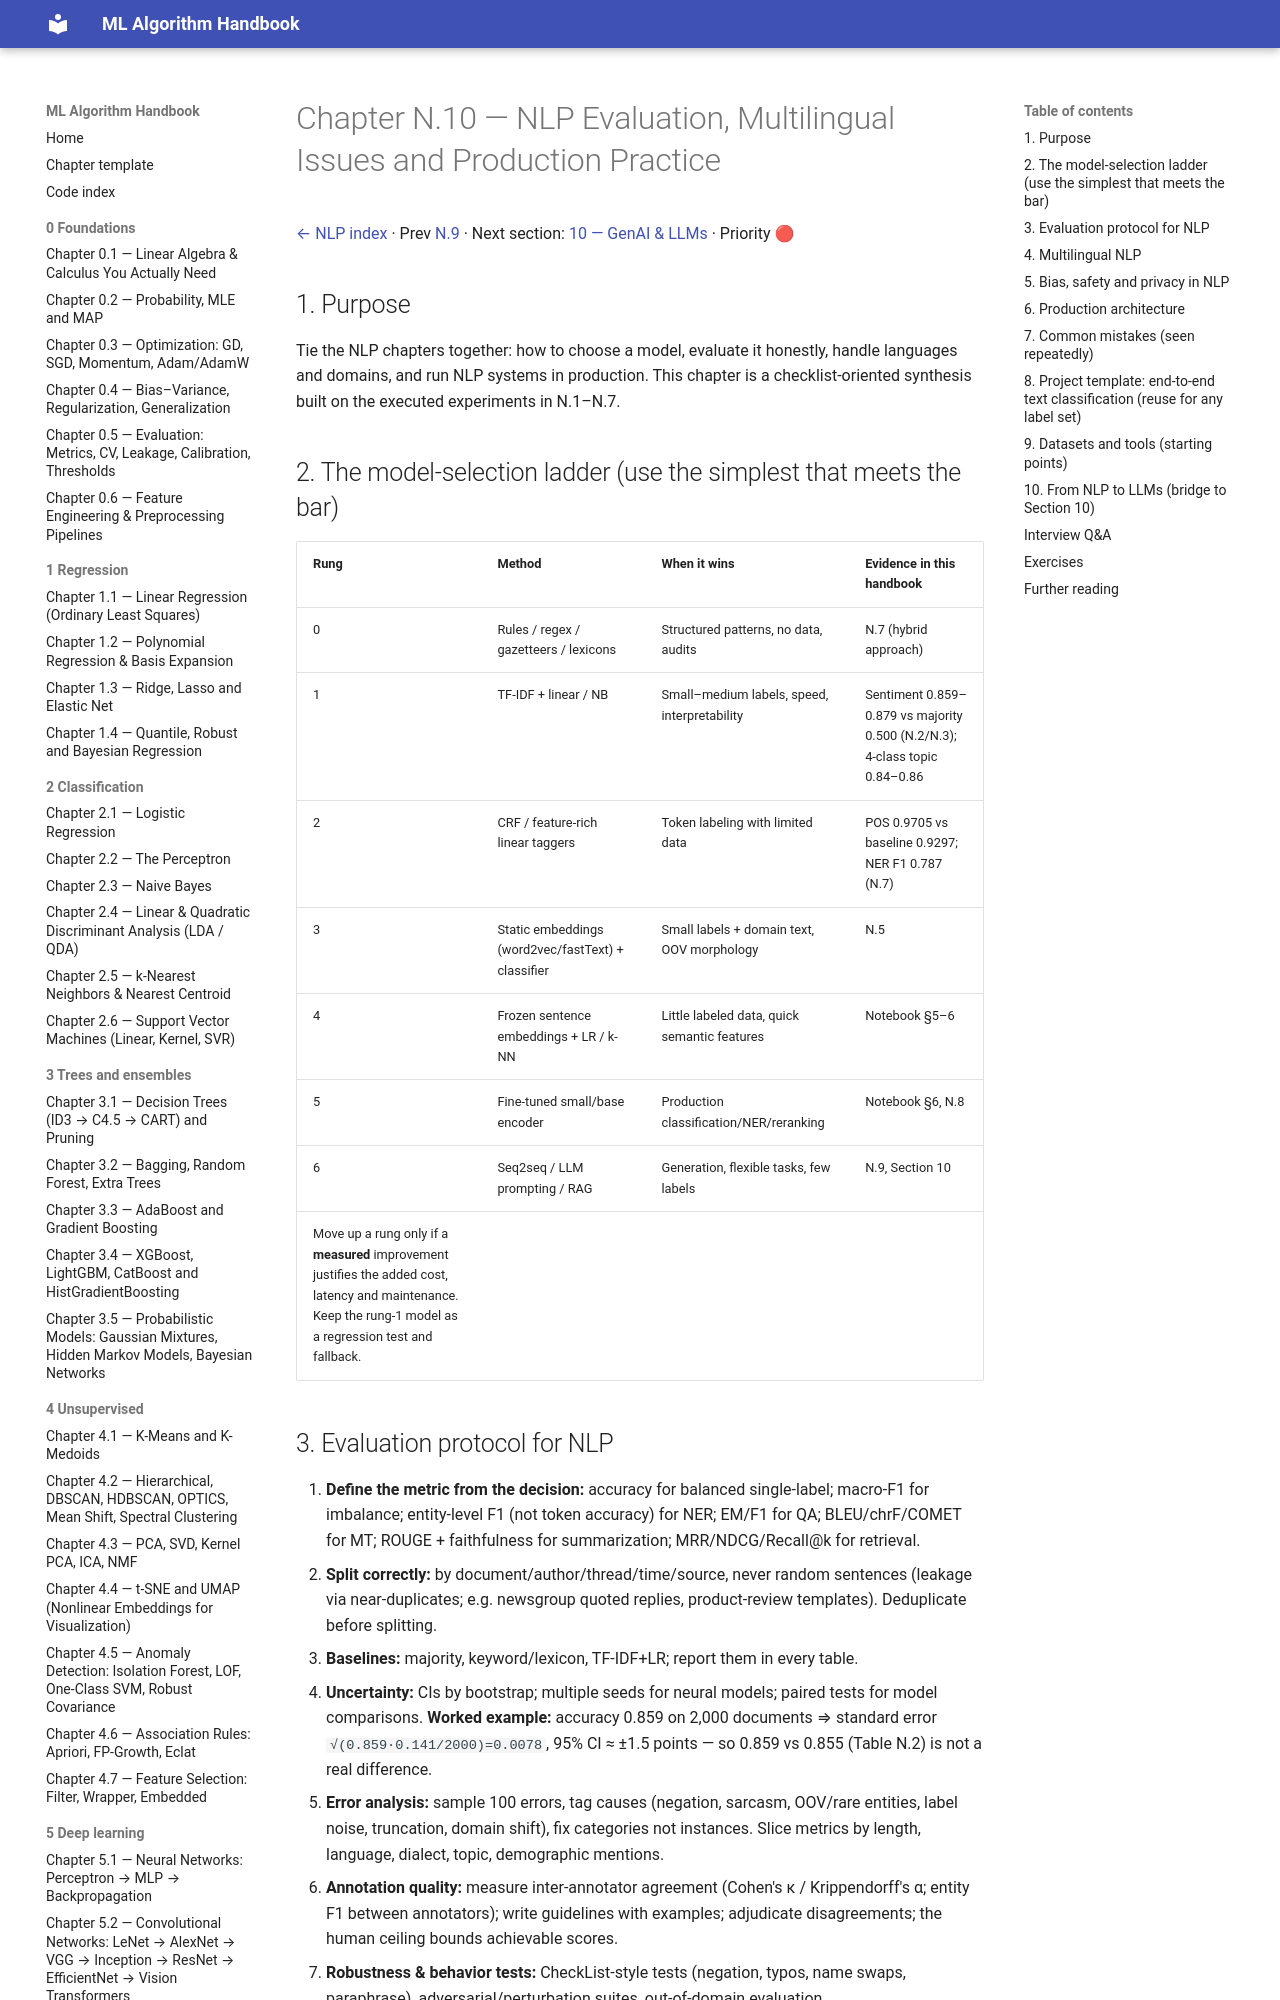

repository: Fuzzy-programmer/ml-algorithm-handbook · page: 09-nlp/10-nlp-evaluation-practice/index.html · generator: mkdocs

# Chapter N.10 — NLP Evaluation, Multilingual Issues and Production Practice

[← NLP index](README.md) · Prev [N.9](09-seq2seq-mt-summarization-qa.md) · Next section: [10 — GenAI & LLMs](../10-genai-and-llms/README.md) · Priority 🔴

## 1. Purpose
Tie the NLP chapters together: how to choose a model, evaluate it honestly, handle languages and domains, and run NLP systems in production. This chapter is a checklist-oriented synthesis built on the executed experiments in N.1–N.7.

## 2. The model-selection ladder (use the simplest that meets the bar)
| Rung | Method | When it wins | Evidence in this handbook |
|---|---|---|---|
| 0 | Rules / regex / gazetteers / lexicons | Structured patterns, no data, audits | N.7 (hybrid approach) |
| 1 | TF-IDF + linear / NB | Small–medium labels, speed, interpretability | Sentiment 0.859–0.879 vs majority 0.500 (N.2/N.3); 4-class topic 0.84–0.86 |
| 2 | CRF / feature-rich linear taggers | Token labeling with limited data | POS 0.9705 vs baseline 0.9297; NER F1 0.787 (N.7) |
| 3 | Static embeddings (word2vec/fastText) + classifier | Small labels + domain text, OOV morphology | N.5 |
| 4 | Frozen sentence embeddings + LR / k-NN | Little labeled data, quick semantic features | Notebook §5–6 |
| 5 | Fine-tuned small/base encoder | Production classification/NER/reranking | Notebook §6, N.8 |
| 6 | Seq2seq / LLM prompting / RAG | Generation, flexible tasks, few labels | N.9, Section 10 |
Move up a rung only if a **measured** improvement justifies the added cost, latency and maintenance. Keep the rung-1 model as a regression test and fallback.

## 3. Evaluation protocol for NLP
1. **Define the metric from the decision:** accuracy for balanced single-label; macro-F1 for imbalance; entity-level F1 (not token accuracy) for NER; EM/F1 for QA; BLEU/chrF/COMET for MT; ROUGE + faithfulness for summarization; MRR/NDCG/Recall@k for retrieval.
2. **Split correctly:** by document/author/thread/time/source, never random sentences (leakage via near-duplicates; e.g. newsgroup quoted replies, product-review templates). Deduplicate before splitting.
3. **Baselines:** majority, keyword/lexicon, TF-IDF+LR; report them in every table.
4. **Uncertainty:** CIs by bootstrap; multiple seeds for neural models; paired tests for model comparisons. **Worked example:** accuracy 0.859 on 2,000 documents ⇒ standard error `√(0.859·0.141/2000)=0.0078`, 95% CI ≈ ±1.5 points — so 0.859 vs 0.855 (Table N.2) is not a real difference.
5. **Error analysis:** sample 100 errors, tag causes (negation, sarcasm, OOV/rare entities, label noise, truncation, domain shift), fix categories not instances. Slice metrics by length, language, dialect, topic, demographic mentions.
6. **Annotation quality:** measure inter-annotator agreement (Cohen's κ / Krippendorff's α; entity F1 between annotators); write guidelines with examples; adjudicate disagreements; the human ceiling bounds achievable scores.
7. **Robustness & behavior tests:** CheckList-style tests (negation, typos, name swaps, paraphrase), adversarial/perturbation suites, out-of-domain evaluation.
8. **Calibration & abstention:** reliability curves, confidence thresholds to route uncertain cases to humans (Ch 0.5).
